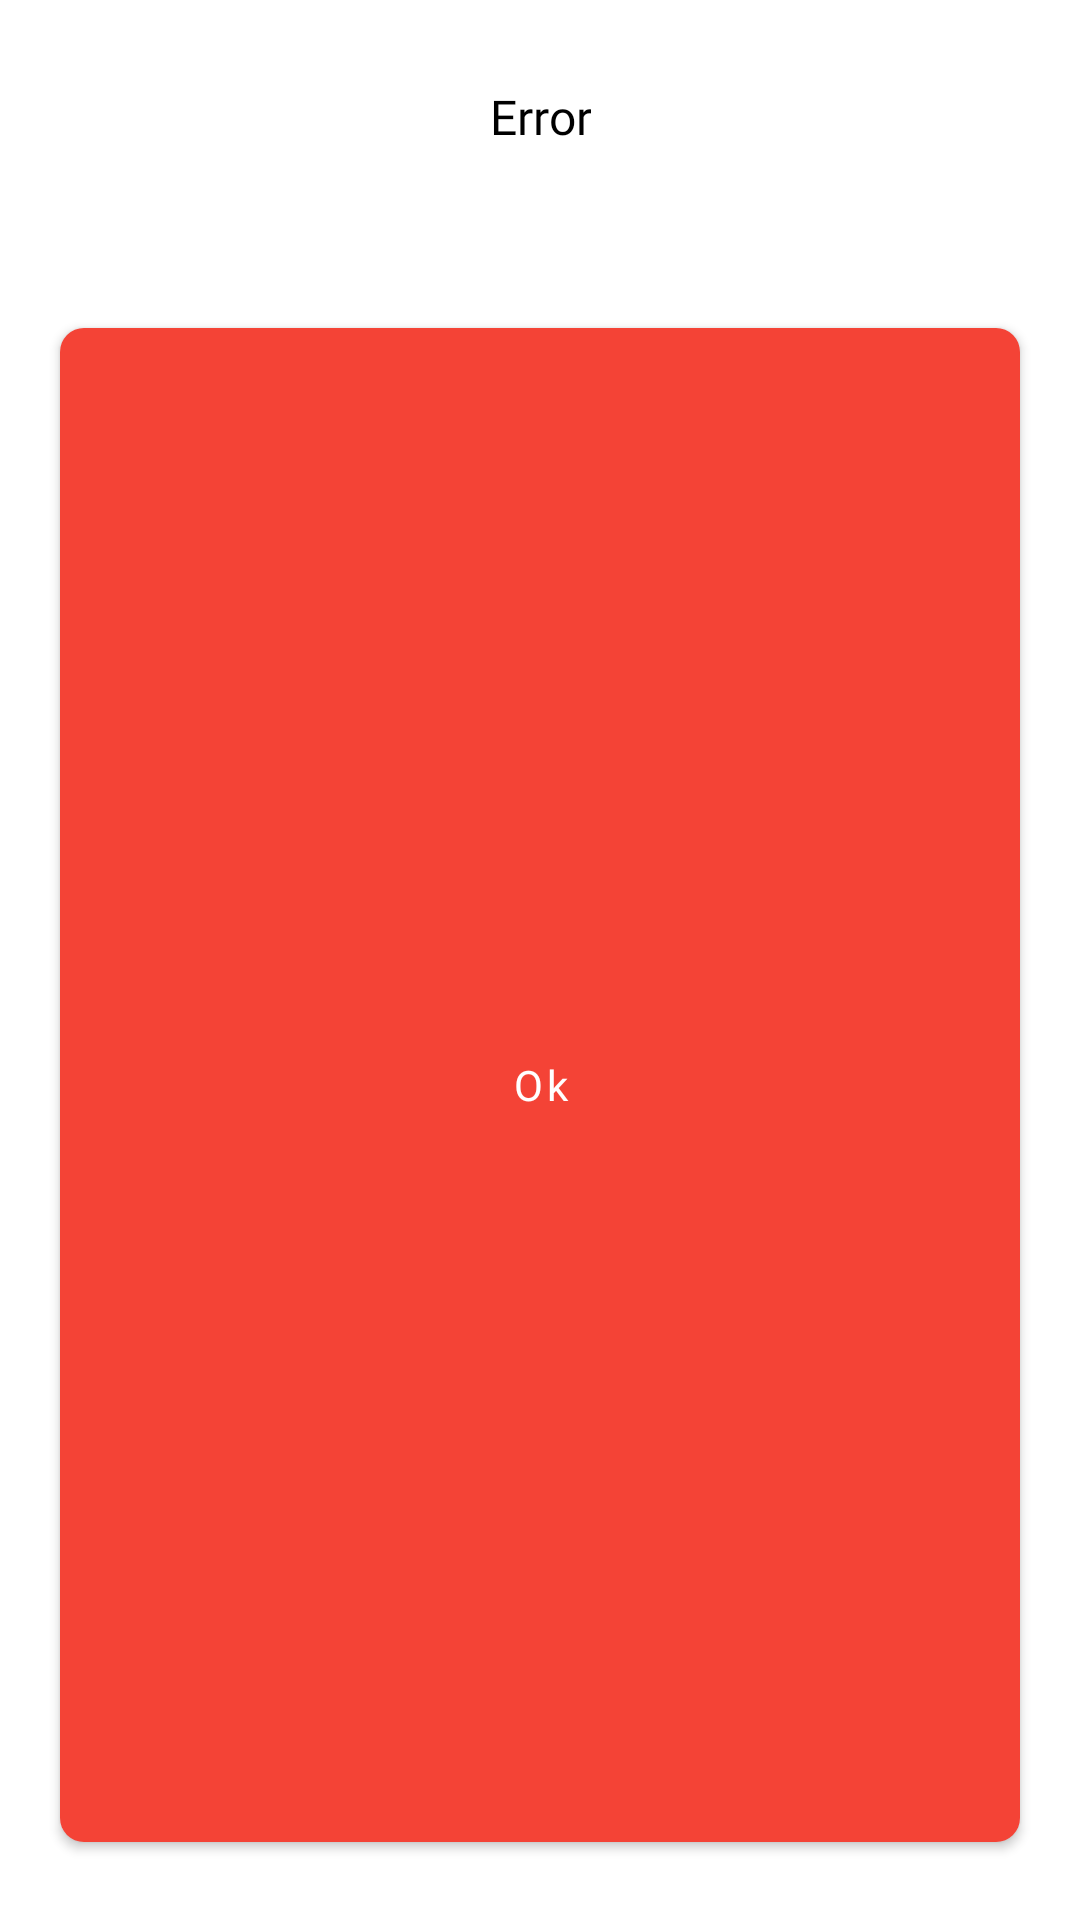

Write the Android layout XML for this screen, with the resource values it uses.
<!-- AndroidManifest.xml: application theme AppTheme -->
<!-- res/layout/dialog_message.xml -->
<?xml version="1.0" encoding="utf-8"?>
<LinearLayout xmlns:android="http://schemas.android.com/apk/res/android"
    xmlns:app="http://schemas.android.com/apk/res-auto"
    xmlns:tools="http://schemas.android.com/tools"
    android:layout_width="match_parent"
    android:layout_height="wrap_content"
    android:background="@android:color/white"
    android:orientation="vertical">

    <androidx.appcompat.widget.AppCompatTextView
        android:id="@+id/titleText"
        android:layout_width="wrap_content"
        android:layout_height="wrap_content"
        android:layout_gravity="center"
        android:layout_marginTop="28dp"
        android:gravity="center"
        android:text="Error"
        android:textColor="@android:color/black"
        android:textSize="16sp"
        app:fontFamily="@font/quicksand_bold" />

    <androidx.appcompat.widget.AppCompatTextView
        android:id="@+id/messageText"
        android:layout_width="match_parent"
        android:layout_height="wrap_content"
        android:layout_marginStart="20dp"
        android:layout_marginTop="12dp"
        android:layout_marginEnd="20dp"
        android:fontFamily="@font/quicksand_regular"
        android:gravity="center"
        android:textColor="@android:color/black"
        android:textSize="16sp"
        tools:text="Try again" />

    <com.google.android.material.button.MaterialButton
        android:id="@+id/acceptButton"
        android:layout_width="match_parent"
        android:layout_height="wrap_content"
        android:layout_marginStart="@dimen/dp20"
        android:layout_marginTop="@dimen/dp20"
        android:layout_marginEnd="@dimen/dp20"
        android:layout_marginBottom="20dp"
        android:layout_weight="1"
        android:fontFamily="@font/quicksand_medium"
        android:text="Ok"
        android:textAllCaps="false"
        app:cornerRadius="8dp" />

</LinearLayout>
<!-- resources referenced by this layout -->
<resources>
  <dimen name="dp20">20dp</dimen>
  <style name="AppTheme" parent="Theme.MaterialComponents.Light.NoActionBar">
          <item name="colorPrimary">@color/colorPrimary</item>
          <item name="colorPrimaryDark">@color/colorPrimaryDark</item>
          <item name="colorAccent">@color/colorAccent</item>
          <item name="android:statusBarColor">@android:color/white</item>
          <item name="android:windowBackground">@android:color/white</item>
          <item name="android:windowLightStatusBar" tools:targetApi="m">true</item>
          <item name="android:windowContentTransitions">true</item>
          <item name="android:windowEnterTransition">@transition/default_window_fade</item>
          <item name="android:windowExitTransition">@transition/default_window_fade</item>
      </style>
  <color name="colorPrimary">#F44336</color>
  <color name="colorPrimaryDark">#3700B3</color>
  <color name="colorAccent">#03DAC5</color>
</resources>
